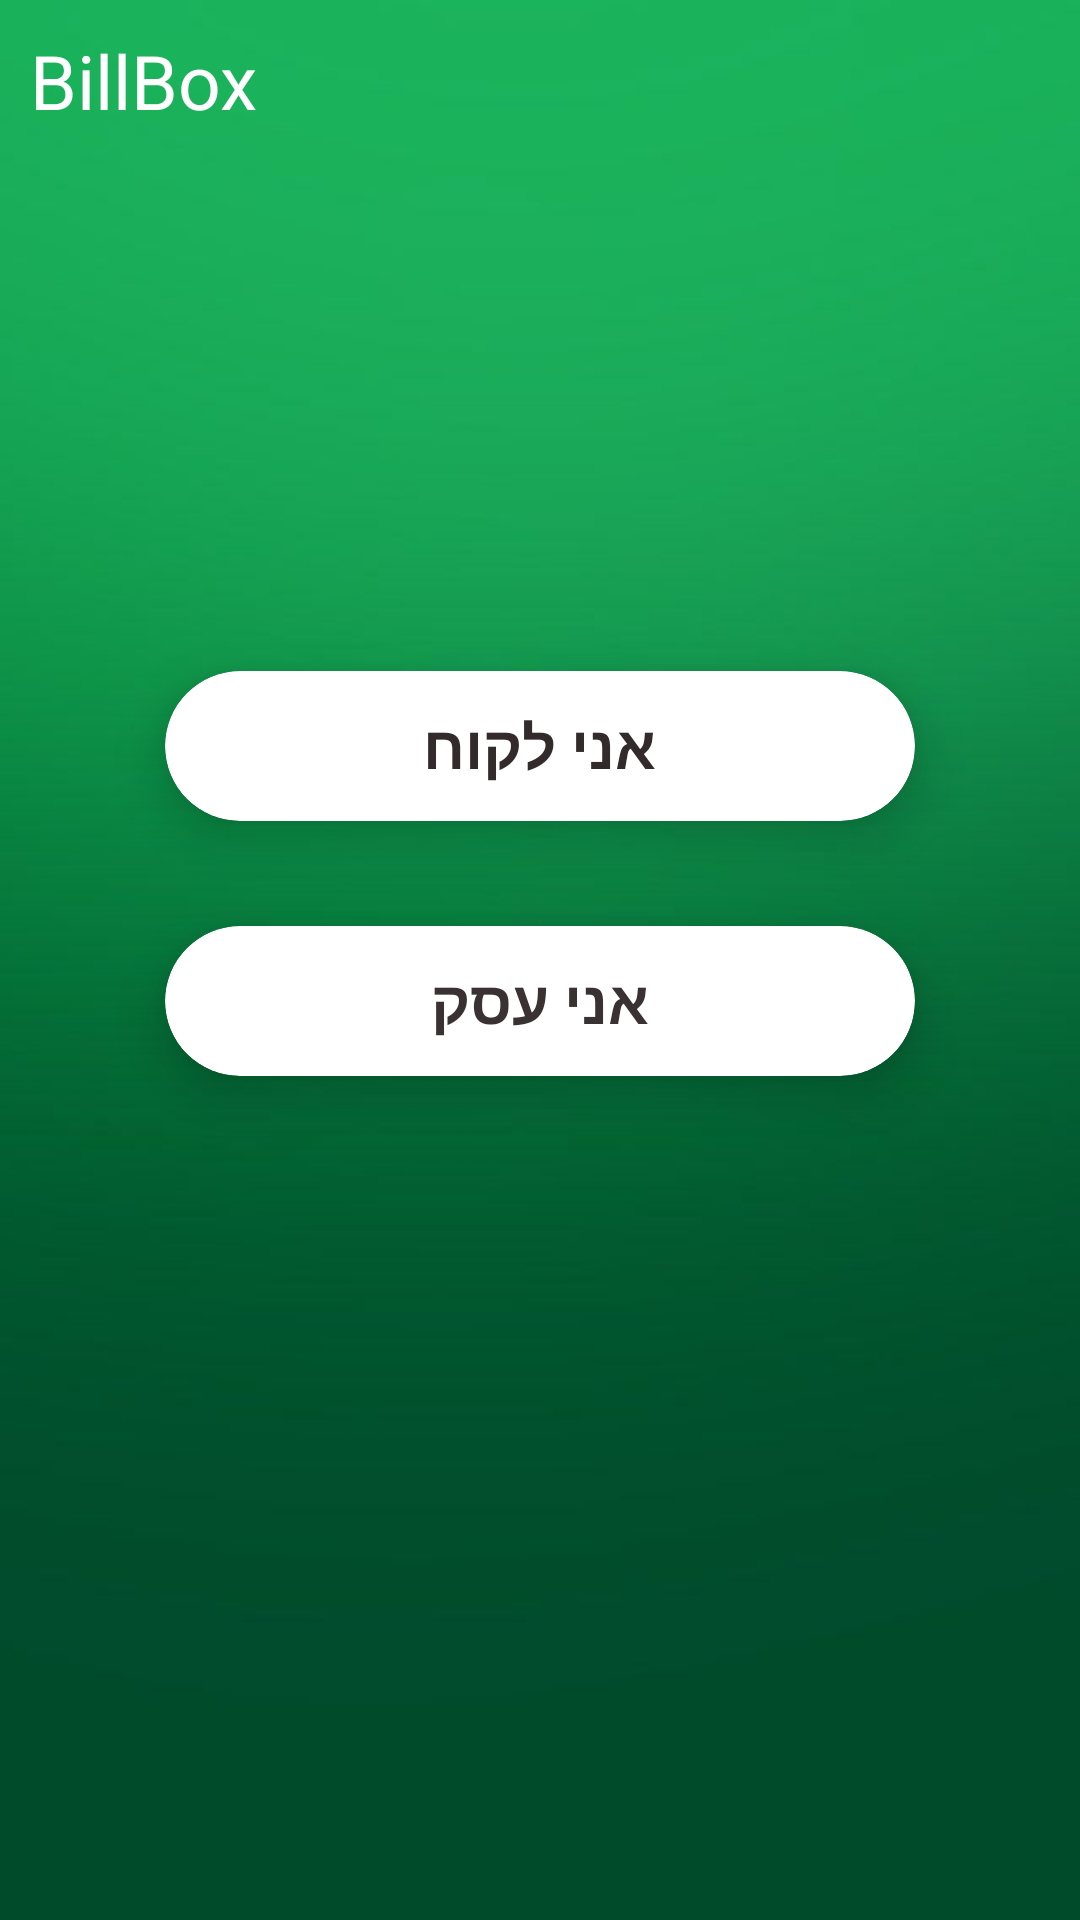

Layout XML and referenced resources for this Android screen:
<!-- AndroidManifest.xml: activity theme AppTheme.NoActionBar -->
<!-- res/layout/activity_choose_user.xml -->
<?xml version="1.0" encoding="utf-8"?>
<LinearLayout xmlns:android="http://schemas.android.com/apk/res/android"
    xmlns:app="http://schemas.android.com/apk/res-auto"
    xmlns:tools="http://schemas.android.com/tools"
    android:layout_width="match_parent"
    android:layout_height="match_parent"
    tools:context="com.example.myapplication.Activities.ChooseUserActivity"
    android:background="@drawable/login_background_2"
    android:orientation="vertical">

    <TextView
        android:layout_width="wrap_content"
        android:layout_height="wrap_content"
        android:text="@string/billbox"
        android:textSize="25sp"
        android:textColor="#FFF"
        android:layout_marginTop="10dp"
        android:layout_marginStart="10dp"/>


    <androidx.cardview.widget.CardView
        android:id="@+id/customerbt"
        android:layout_width="250dp"
        android:layout_height="50dp"
        android:layout_gravity="center"
        android:layout_marginTop="180dp"
        android:layout_marginBottom="35dp"
        app:cardBackgroundColor="#FFFFFF"
        app:cardCornerRadius="25dp"
        app:cardElevation="10dp">


        <TextView
            android:id="@+id/customer"
            android:layout_width="wrap_content"
            android:layout_height="wrap_content"
            android:layout_centerInParent="true"
            android:layout_gravity="center"
            android:text="@string/im_customer"
            android:textColor="#332B2B"
            android:textSize="20sp"
            android:textStyle="bold" />

        <ImageView
            android:id="@+id/customeric"
            android:layout_width="100dp"
            android:layout_height="wrap_content"
            tools:srcCompat="@drawable/customers" />

    </androidx.cardview.widget.CardView>

    <androidx.cardview.widget.CardView
        android:id="@+id/bussinesbt"
        android:layout_width="250dp"
        android:layout_height="50dp"
        android:layout_gravity="center"
        app:cardBackgroundColor="#FFFFFF"
        app:cardCornerRadius="25dp"
        app:cardElevation="10dp">

        <TextView
            android:id="@+id/bussines"
            android:layout_width="wrap_content"
            android:layout_height="wrap_content"
            android:layout_centerInParent="true"
            android:layout_gravity="center"
            android:text="@string/im_bussines"
            android:textColor="#3A3232"
            android:textSize="20sp"
            android:textStyle="bold" />

        <ImageView
            android:id="@+id/bussinesic"
            android:layout_width="100dp"
            android:layout_height="wrap_content"
            tools:srcCompat="@drawable/bussines" />


    </androidx.cardview.widget.CardView>
</LinearLayout>
<!-- resources referenced by this layout -->
<resources>
  <!-- drawable bussines: png bitmap (drawable-mdpi, 10783 bytes) -->
  <!-- drawable login_background_2: jpg bitmap (drawable-v24, 9663 bytes) -->
  <string name="billbox">BillBox</string>
  <string name="im_bussines">אני עסק</string>
  <string name="im_customer">אני לקוח</string>
  <style name="AppTheme.NoActionBar">
          <item name="windowActionBar">false</item>
          <item name="windowNoTitle">true</item>
      </style>
</resources>
